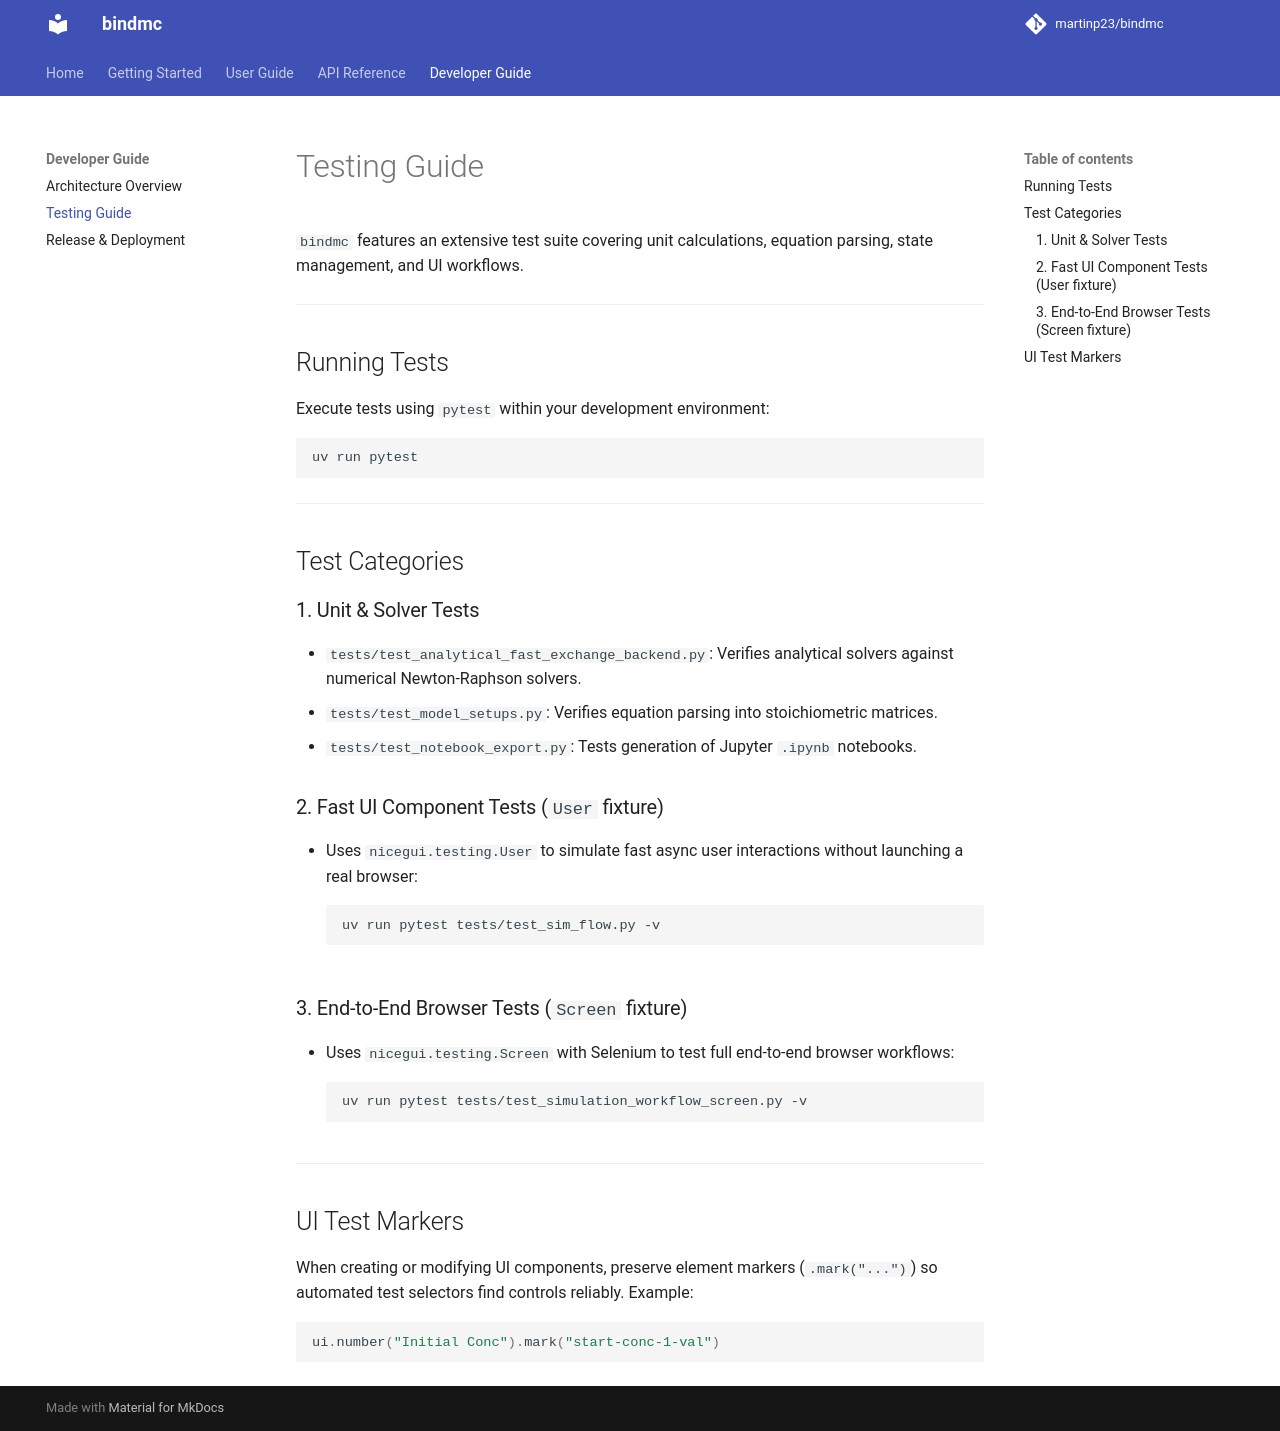

repository: martinp23/bindmc · page: developer-guide/testing/index.html · generator: mkdocs

# Testing Guide

`bindmc` features an extensive test suite covering unit calculations, equation parsing, state management, and UI workflows.

---

## Running Tests

Execute tests using `pytest` within your development environment:

```bash
uv run pytest
```

---

## Test Categories

### 1. Unit & Solver Tests
- `tests/test_analytical_fast_exchange_backend.py`: Verifies analytical solvers against numerical Newton-Raphson solvers.
- `tests/test_model_setups.py`: Verifies equation parsing into stoichiometric matrices.
- `tests/test_notebook_export.py`: Tests generation of Jupyter `.ipynb` notebooks.

### 2. Fast UI Component Tests (`User` fixture)
- Uses `nicegui.testing.User` to simulate fast async user interactions without launching a real browser:
```bash
uv run pytest tests/test_sim_flow.py -v
```

### 3. End-to-End Browser Tests (`Screen` fixture)
- Uses `nicegui.testing.Screen` with Selenium to test full end-to-end browser workflows:
```bash
uv run pytest tests/test_simulation_workflow_screen.py -v
```

---

## UI Test Markers

When creating or modifying UI components, preserve element markers (`.mark("...")`) so automated test selectors find controls reliably. Example:

```python
ui.number("Initial Conc").mark("start-conc-1-val")
```
